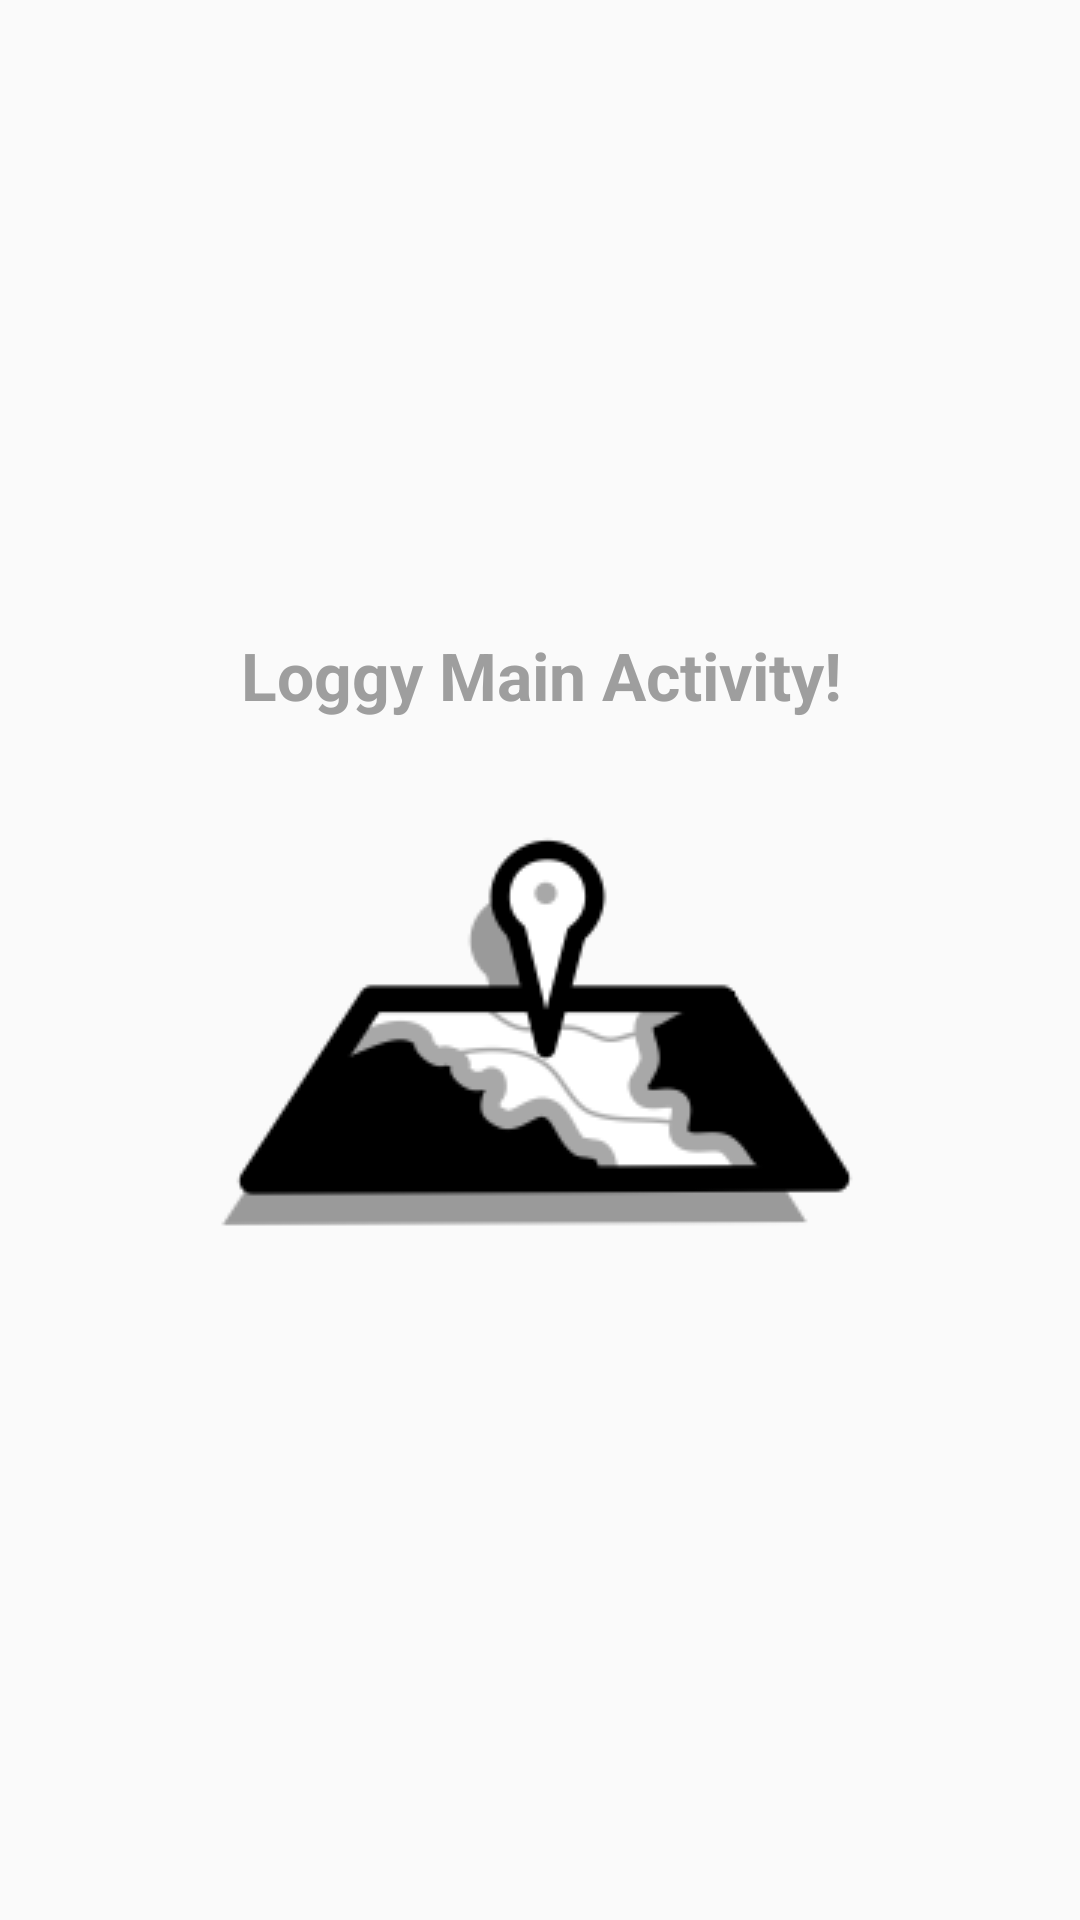

Layout XML and referenced resources for this Android screen:
<!-- AndroidManifest.xml: application theme AppTheme -->
<!-- res/layout/activity_main.xml -->
<?xml version="1.0" encoding="utf-8"?>
<android.support.constraint.ConstraintLayout xmlns:android="http://schemas.android.com/apk/res/android"
    xmlns:app="http://schemas.android.com/apk/res-auto"
    xmlns:tools="http://schemas.android.com/tools"
    android:layout_width="match_parent"
    android:layout_height="match_parent"
    tools:context="dev.com.jongewaard.mylogin.activities.MainActivity">

    <TextView
        android:id="@+id/textView"
        android:layout_width="wrap_content"
        android:layout_height="wrap_content"
        android:layout_marginBottom="8dp"
        android:layout_marginEnd="8dp"
        android:layout_marginStart="8dp"
        android:layout_marginTop="8dp"
        android:text="Loggy Main Activity!"

        android:textAppearance="@android:style/TextAppearance.Large"
        android:textColor="@color/colorPrimary"
        android:textStyle="normal|bold"
        app:layout_constraintBottom_toBottomOf="parent"
        app:layout_constraintEnd_toEndOf="parent"
        app:layout_constraintHorizontal_bias="0.503"
        app:layout_constraintStart_toStartOf="parent"
        app:layout_constraintTop_toTopOf="parent"
        app:layout_constraintVertical_bias="0.33999997" />

    <ImageView
        android:id="@+id/imageView3"
        android:layout_width="wrap_content"
        android:layout_height="wrap_content"
        app:layout_constraintEnd_toEndOf="parent"
        app:layout_constraintHorizontal_bias="0.503"
        app:layout_constraintStart_toStartOf="parent"
        app:layout_constraintTop_toTopOf="@+id/textView"
        app:srcCompat="@drawable/if_map" />


</android.support.constraint.ConstraintLayout>
<!-- resources referenced by this layout -->
<resources>
  <color name="colorPrimary">#9E9E9E</color>
  <!-- drawable if_map: png bitmap (drawable, 8060 bytes) -->
  <style name="AppTheme" parent="Theme.AppCompat.Light.DarkActionBar">
          
          <item name="colorPrimary">@color/colorPrimary</item>
          <item name="colorPrimaryDark">@color/colorPrimaryDark</item>
          <item name="colorAccent">@color/colorAccent</item>
      </style>
  <color name="colorPrimaryDark">#616161</color>
  <color name="colorAccent">#607D8B</color>
</resources>
